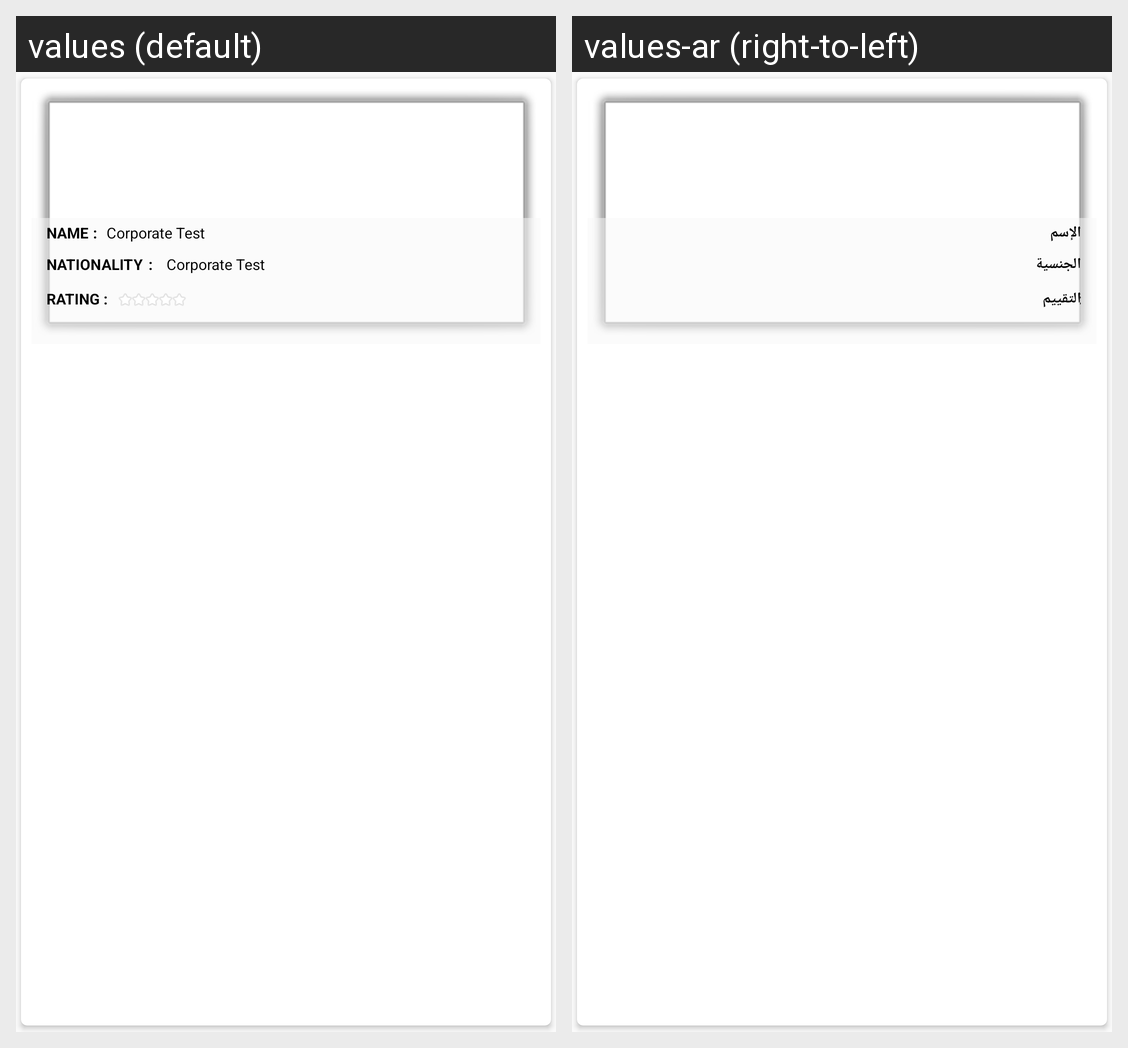

The same Android screen rendered under two of its app's locales, left to right. List the strings drawn on it with the default value and each locale's translation.
Android screen res/layout/construction_inner_list_item.xml rendered under 2 locales, left to right: values (default), values-ar (right-to-left). Device: Nexus 5 (rendered at 1080×1920; each locale shown at half size, 540×960, under a caption strip naming it); theme AppTheme.
Strings drawn on this screen, with the default value and each locale's value (text and hints the layout hard-codes, and strings that could not be matched under every locale, appear in the picture but are not listed):

hint_txt_name
  values: Name
  values-ar: الإسم

txt_nationality
  values: Nationality
  values-ar: الجنسية

txt_rating
  values: Rating
  values-ar: التقييم
